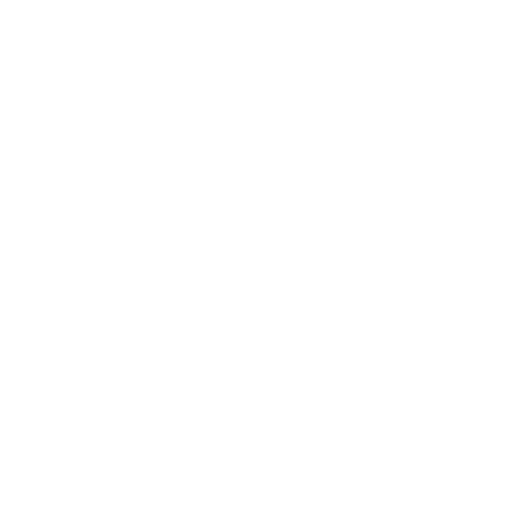
t = 0.00 s
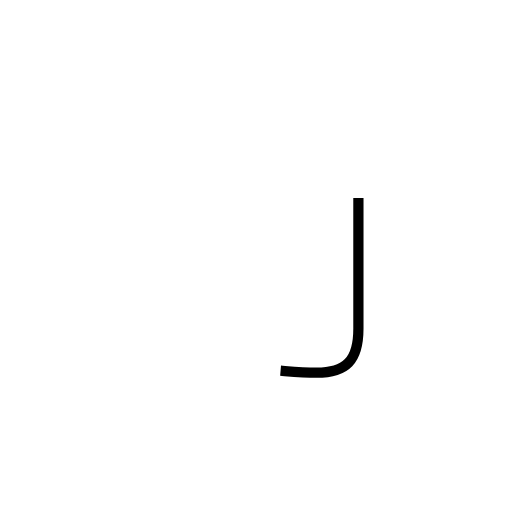
t = 0.70 s
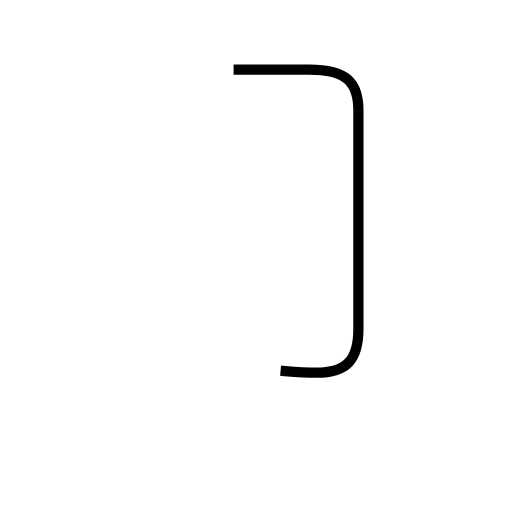
t = 1.39 s
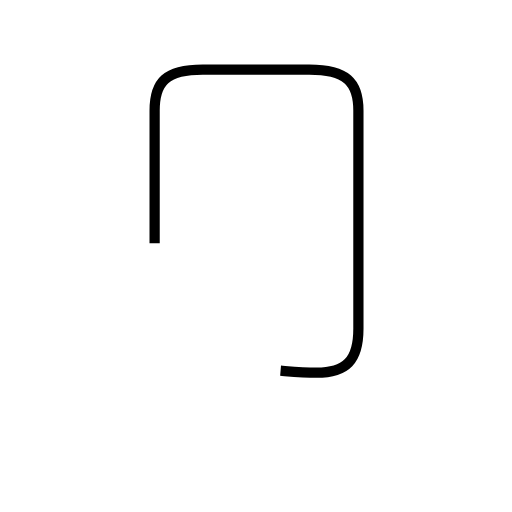
t = 2.09 s
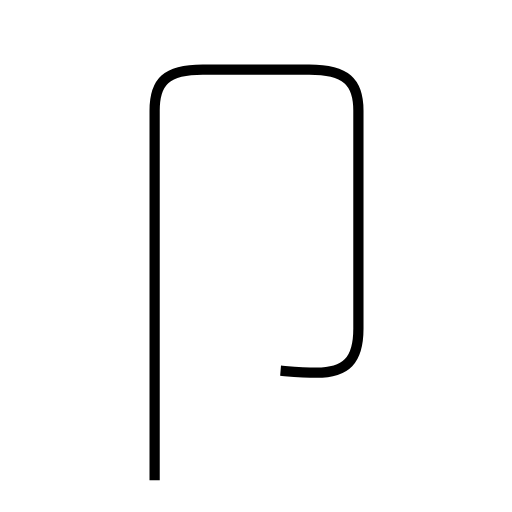
t = 2.78 s

The animated SVG that drew these frames (rendered in a browser with its animation timeline set to each time). Animation: 1 SMIL element (animate=1); one cycle of 2.78 s.

<?xml version='1.0' encoding='utf-8'?>
<svg viewBox="0.0 -6.0 50.0 50.0" version="1.1" xmlns="http://www.w3.org/2000/svg"><rect x="-1000" y="-1000" width="2000" height="2000" stroke="white" fill="white" /><g style="fill:none;stroke:#000000;stroke-width:1"><path d="M 27.4 -7.8 C 28.6 -7.7 29.6 -7.6 30.9 -7.6 C 33.8 -7.6 35.0 -8.8 35.0 -11.9 L 35.0 -33.2 C 35.0 -36.0 33.8 -37.2 30.2 -37.2 L 19.8 -37.2 C 16.2 -37.2 15.1 -36.0 15.1 -33.2 L 15.1 2.9" transform="translate(0.0 38.0)" stroke-dasharray="92.71271425378632" stroke-dashoffset="92.71271425378632"><animate attributeName="stroke-dashoffset" from="92.71271425378632" to="0" dur="2.7813814276135895s" begin="0s; anim_end.end" fill="freeze" id="anim0" /></path></g></svg>
